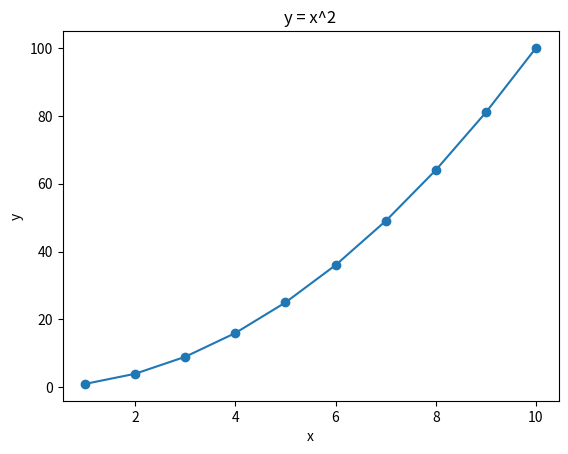

Reproduce this figure in Python. (Note: this script raises an exception after producing the figure.)
"""第 1 周：环境自检 + Numpy / Pandas / Matplotlib 上手"""
import sys
from pathlib import Path

import numpy as np
import pandas as pd
import matplotlib

matplotlib.use("Agg")  # 无图形窗口也能出图
import matplotlib.pyplot as plt

print("Python:", sys.version.split()[0])

# 1. Numpy：数组运算
a = np.arange(1, 11)
print("numpy 版本:", np.__version__)
print("1~10 的平方:", a ** 2)

# 2. Pandas：表格操作
df = pd.DataFrame({"n": a, "平方": a ** 2})
print("pandas 版本:", pd.__version__)
print(df)

# 3. Matplotlib：画图并保存
plt.plot(a, a ** 2, marker="o")
plt.title("y = x^2")
plt.xlabel("x")
plt.ylabel("y")
out = Path(__file__).parent / "y_x2.png"
plt.savefig(out, dpi=100)
print(f"图表已保存到 {out}")
